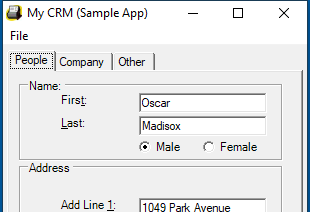
Workflow: ManualRecordingsteps

Step 1: Open Application 'mycrm.exe My' on 'Form1' (mycrm.exe)

Step 2: Attach Window 'mycrm.exe My' on 'Form1' (mycrm.exe) (same screen as step 1)

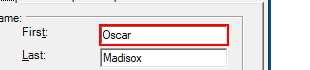
Step 3: type [FirstName] into 'textBoxPeopleFirstName'

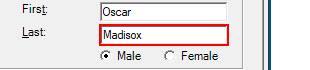
Step 4: type [LastName] into 'textBoxPeopleLastName'

Step 5: click on '{0}' (no picture)

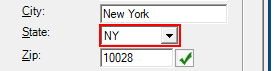
Step 6: select [State_Excel] in the combo box 'State:'

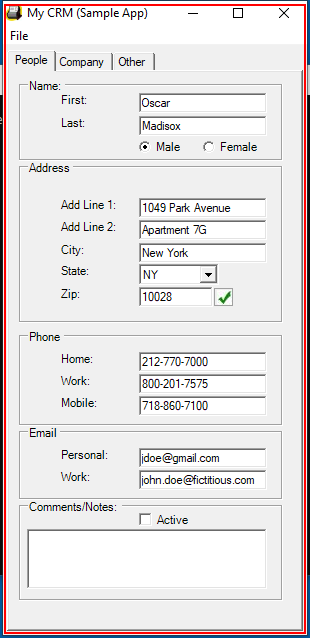
Step 7: Close Application 'mycrm.exe My' on 'Form1' (mycrm.exe)